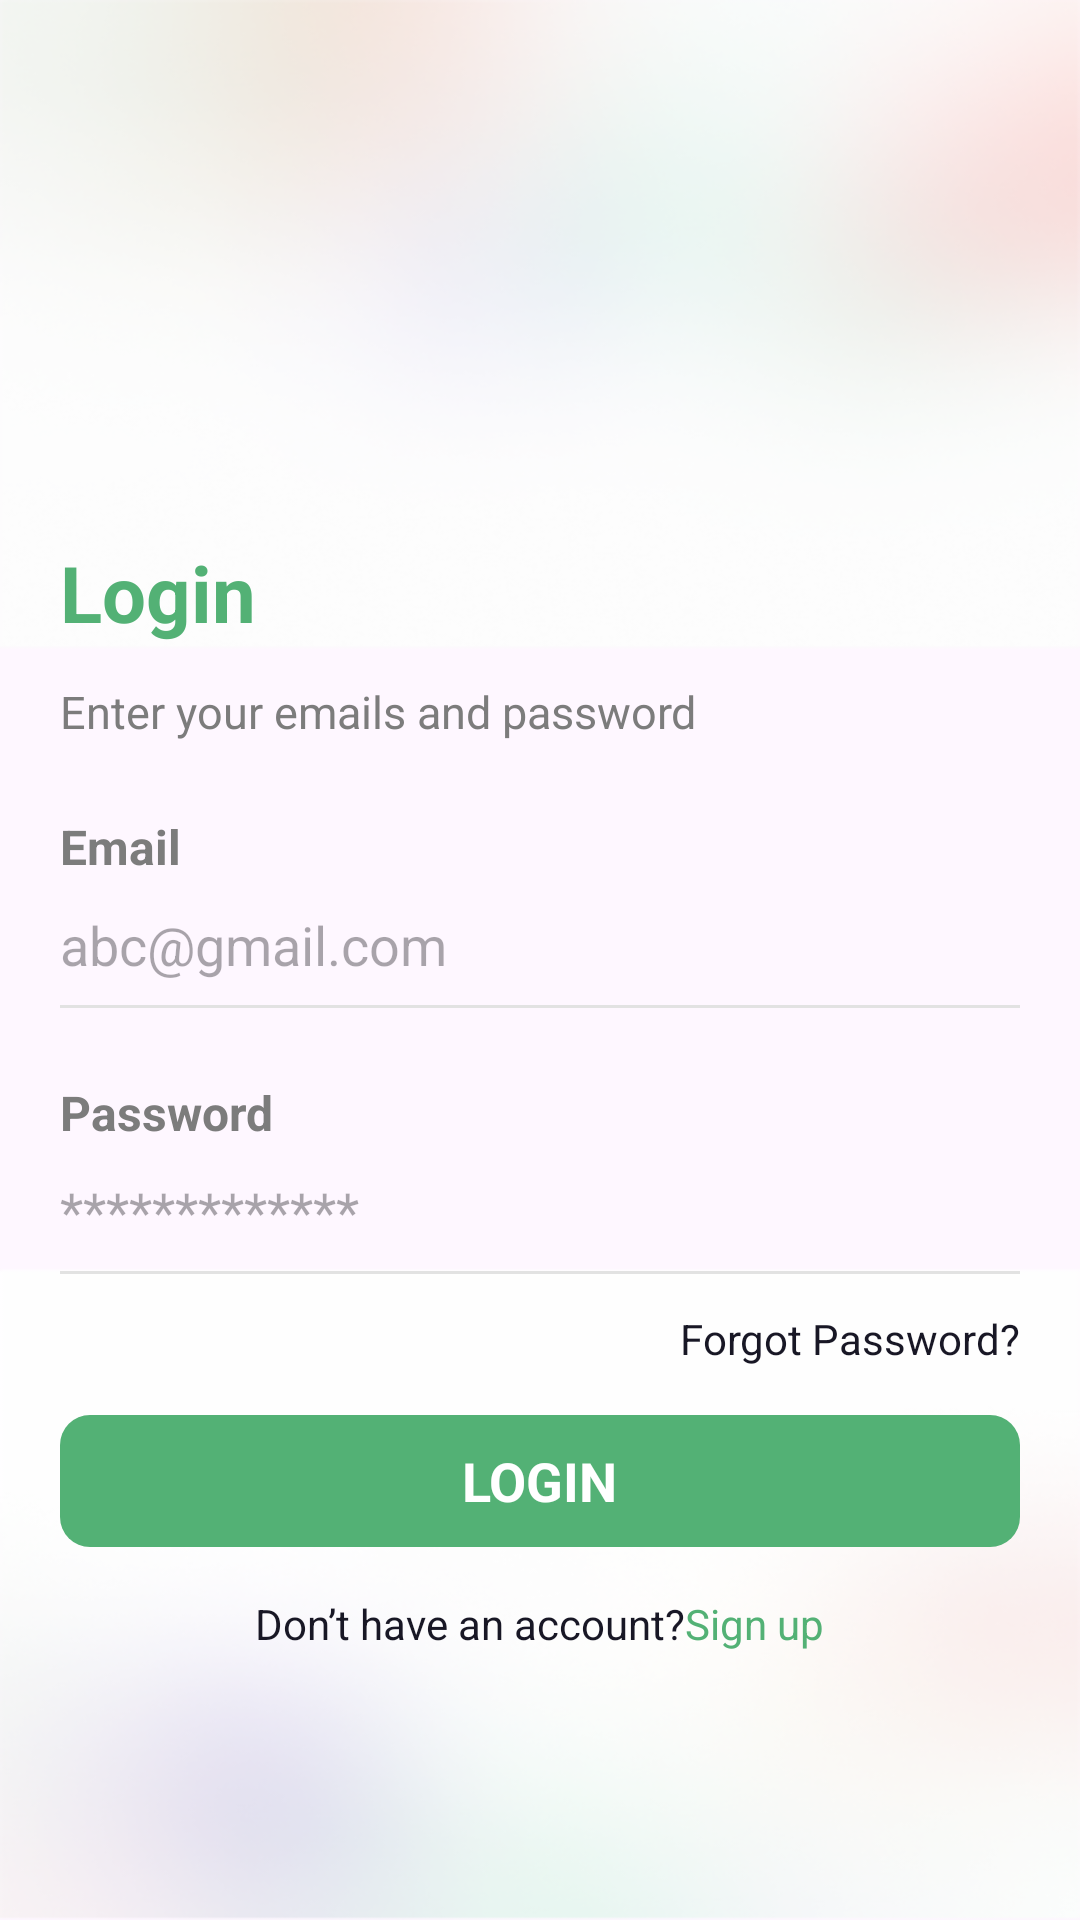

Produce the Android XML layout that renders to this screen, including the resource entries it uses.
<!-- AndroidManifest.xml: application theme Theme.financialManagement -->
<!-- res/layout/activity_signin.xml -->
<?xml version="1.0" encoding="utf-8"?>
<LinearLayout
    android:layout_width="match_parent"
    android:layout_height="match_parent"
    xmlns:android="http://schemas.android.com/apk/res/android"
    xmlns:tools="http://schemas.android.com/tools"
    tools:context=".activity.SigninActivity">
    <RelativeLayout
        android:id="@+id/r7ch6hrxa8ni_rl"
        android:layout_width="match_parent"
        android:layout_height="match_parent"
        >
        <ImageView
            android:id="@+id/r7ch6hrxa8ni"
            android:layout_width="match_parent"
            android:layout_height="match_parent"
            android:src="@drawable/bg_login"
            android:scaleType="fitXY"
            />
        <LinearLayout
            android:padding="20dp"
            android:layout_width="match_parent"
            android:layout_height="match_parent"
            android:orientation="vertical">
            <LinearLayout
                android:id="@+id/rmwx979rfzvo"
                android:layout_width="match_parent"
                android:layout_height="wrap_content"
                android:gravity="center_horizontal"
                android:layout_margin="50dp"
                android:orientation="vertical">
                <ImageView
                    android:id="@+id/r5vs71k7r26c"
                    android:layout_width="60dp"
                    android:layout_height="60dp"
                    android:src="@drawable/df_ic_dollar"
                    android:scaleType="fitXY"
                    />
            </LinearLayout>
            <TextView
                android:id="@+id/r0oe0g8eysv7b"
                android:textColor="@color/primary_text"
                android:textSize="26sp"
                android:textStyle="bold"
                android:layout_height="wrap_content"
                android:layout_width="wrap_content"
                android:text="@string/login"
                />
            <TextView
                android:id="@+id/rjvmxwknt12n"
                android:textColor="#7C7C7C"
                android:textSize="15sp"
                android:layout_marginVertical="12dp"
                android:layout_height="wrap_content"
                android:layout_width="wrap_content"
                android:text="Enter your emails and password"
                />
            <LinearLayout
                android:id="@+id/r7k92yc7zlw"
                android:layout_width="match_parent"
                android:layout_height="wrap_content"
                android:layout_marginVertical="12dp"
                android:orientation="vertical">
                <TextView
                    android:id="@+id/rkhufq0e9z9e"
                    android:textColor="#7C7C7C"
                    android:textSize="16sp"
                    android:textStyle="bold"
                    android:layout_marginBottom="4dp"
                    android:layout_height="wrap_content"
                    android:layout_width="wrap_content"
                    android:text="Email"
                    />
                <EditText
                    android:inputType="text"
                    android:hint="abc@gmail.com"
                    android:background="@null"
                    android:id="@+id/input_email"
                    android:textColor="#181725"
                    android:textSize="18sp"
                    android:layout_marginVertical="8dp"
                    android:layout_width="match_parent"
                    android:layout_height="22dp"
                    />
                <LinearLayout
                    android:id="@+id/rhiwn1zoezb6"
                    android:layout_width="match_parent"
                    android:layout_height="1dp"
                    android:gravity="center_horizontal"
                    android:background="#FFE2E2E2"
                    android:orientation="vertical">
                </LinearLayout>
            </LinearLayout>
            <LinearLayout
                android:id="@+id/r653v82pjlh"
                android:layout_width="match_parent"
                android:layout_height="wrap_content"
                android:layout_marginVertical="12dp"
                android:orientation="vertical">
                <TextView
                    android:id="@+id/rz2k8jghboz"
                    android:textColor="#7C7C7C"
                    android:textSize="16sp"
                    android:textStyle="bold"
                    android:layout_marginBottom="4dp"
                    android:layout_height="wrap_content"
                    android:layout_width="wrap_content"
                    android:text="Password"
                    />
                <EditText
                    android:inputType="text"
                    android:hint="*************"
                    android:background="@null"
                    android:id="@+id/input_password"
                    android:textColor="#181725"
                    android:textSize="18sp"
                    android:layout_marginTop="8dp"
                    android:layout_marginBottom="8dp"
                    android:layout_width="match_parent"
                    android:layout_height="22dp"
                    />
                <LinearLayout
                    android:id="@+id/rfq2fo7dt0u"
                    android:layout_width="match_parent"
                    android:layout_height="1dp"
                    android:gravity="center_horizontal"
                    android:background="#FFE2E2E2"
                    android:orientation="vertical">
                </LinearLayout>
            </LinearLayout>
            <LinearLayout
                android:id="@+id/rmbwav72x9o"
                android:layout_width="match_parent"
                android:layout_height="wrap_content"
                android:gravity="center_vertical"
                android:orientation="horizontal">
                <LinearLayout
                    android:id="@+id/rtug4memeip"
                    android:layout_width="match_parent"
                    android:layout_height="match_parent"
                    android:layout_weight="1"
                    android:gravity="center_horizontal"
                    android:orientation="vertical">
                </LinearLayout>
                <TextView
                    android:id="@+id/rmplplv9ed1p"
                    android:textColor="#181725"
                    android:textSize="14sp"
                    android:clickable="true"
                    android:focusable="true"
                    android:layout_height="wrap_content"
                    android:layout_width="wrap_content"
                    android:text="Forgot Password?"
                    />
            </LinearLayout>
            <LinearLayout
                android:id="@+id/btn_login"
                android:layout_width="match_parent"
                android:layout_height="44dp"
                android:gravity="center"
                android:background="@drawable/bg_primary"
                android:layout_marginVertical="16dp"
                android:orientation="vertical">
                <TextView
                    android:id="@+id/rzujyavpot8b"
                    android:textColor="@color/white"
                    android:textSize="18sp"
                    android:textStyle="bold"
                    android:layout_height="wrap_content"
                    android:layout_width="wrap_content"
                    android:text="@string/login_large"
                    />
            </LinearLayout>
            <LinearLayout
                android:id="@+id/rye536b0rym"
                android:layout_width="match_parent"
                android:layout_height="wrap_content"
                android:gravity="center"
                android:orientation="horizontal">
                <TextView
                    android:id="@+id/rqewgvlhkygi"
                    android:textColor="#181725"
                    android:textSize="14sp"
                    android:layout_height="wrap_content"
                    android:layout_width="wrap_content"
                    android:text="Don’t have an account?"
                    />
                <TextView
                    android:id="@+id/btn_to_signup"
                    android:textColor="@color/primary_text"
                    android:textSize="14sp"
                    android:clickable="true"
                    android:focusable="true"
                    android:layout_height="wrap_content"
                    android:layout_width="wrap_content"
                    android:text="@string/signup"
                    />
            </LinearLayout>
        </LinearLayout>
    </RelativeLayout>
</LinearLayout>
<!-- resources referenced by this layout -->
<resources>
  <color name="primary_text">#53B175</color>
  <color name="white">#FFFFFFFF</color>
  <!-- drawable bg_login: png bitmap (drawable, 107157 bytes) -->
  <!-- drawable bg_primary (drawable) -->
  <?xml version="1.0" encoding="utf-8"?>
  <shape
      xmlns:android="http://schemas.android.com/apk/res/android">
      <solid
          android:color="@color/primary"
          />
      <corners
          android:radius="10dp"
          />
  </shape>
  <string name="login"> Login</string>
  <string name="login_large">LOGIN</string>
  <string name="signup">Sign up</string>
  <style name="Theme.financialManagement" parent="Base.Theme.financialManagement" />
  <color name="primary">#FF53B175</color>
  <style name="Base.Theme.financialManagement" parent="Theme.Material3.DayNight.NoActionBar">
          <item name="colorPrimary">@color/black</item>
          <item name="fontFamily" />
  
          
          
      </style>
  <color name="black">#FF000000</color>
</resources>
